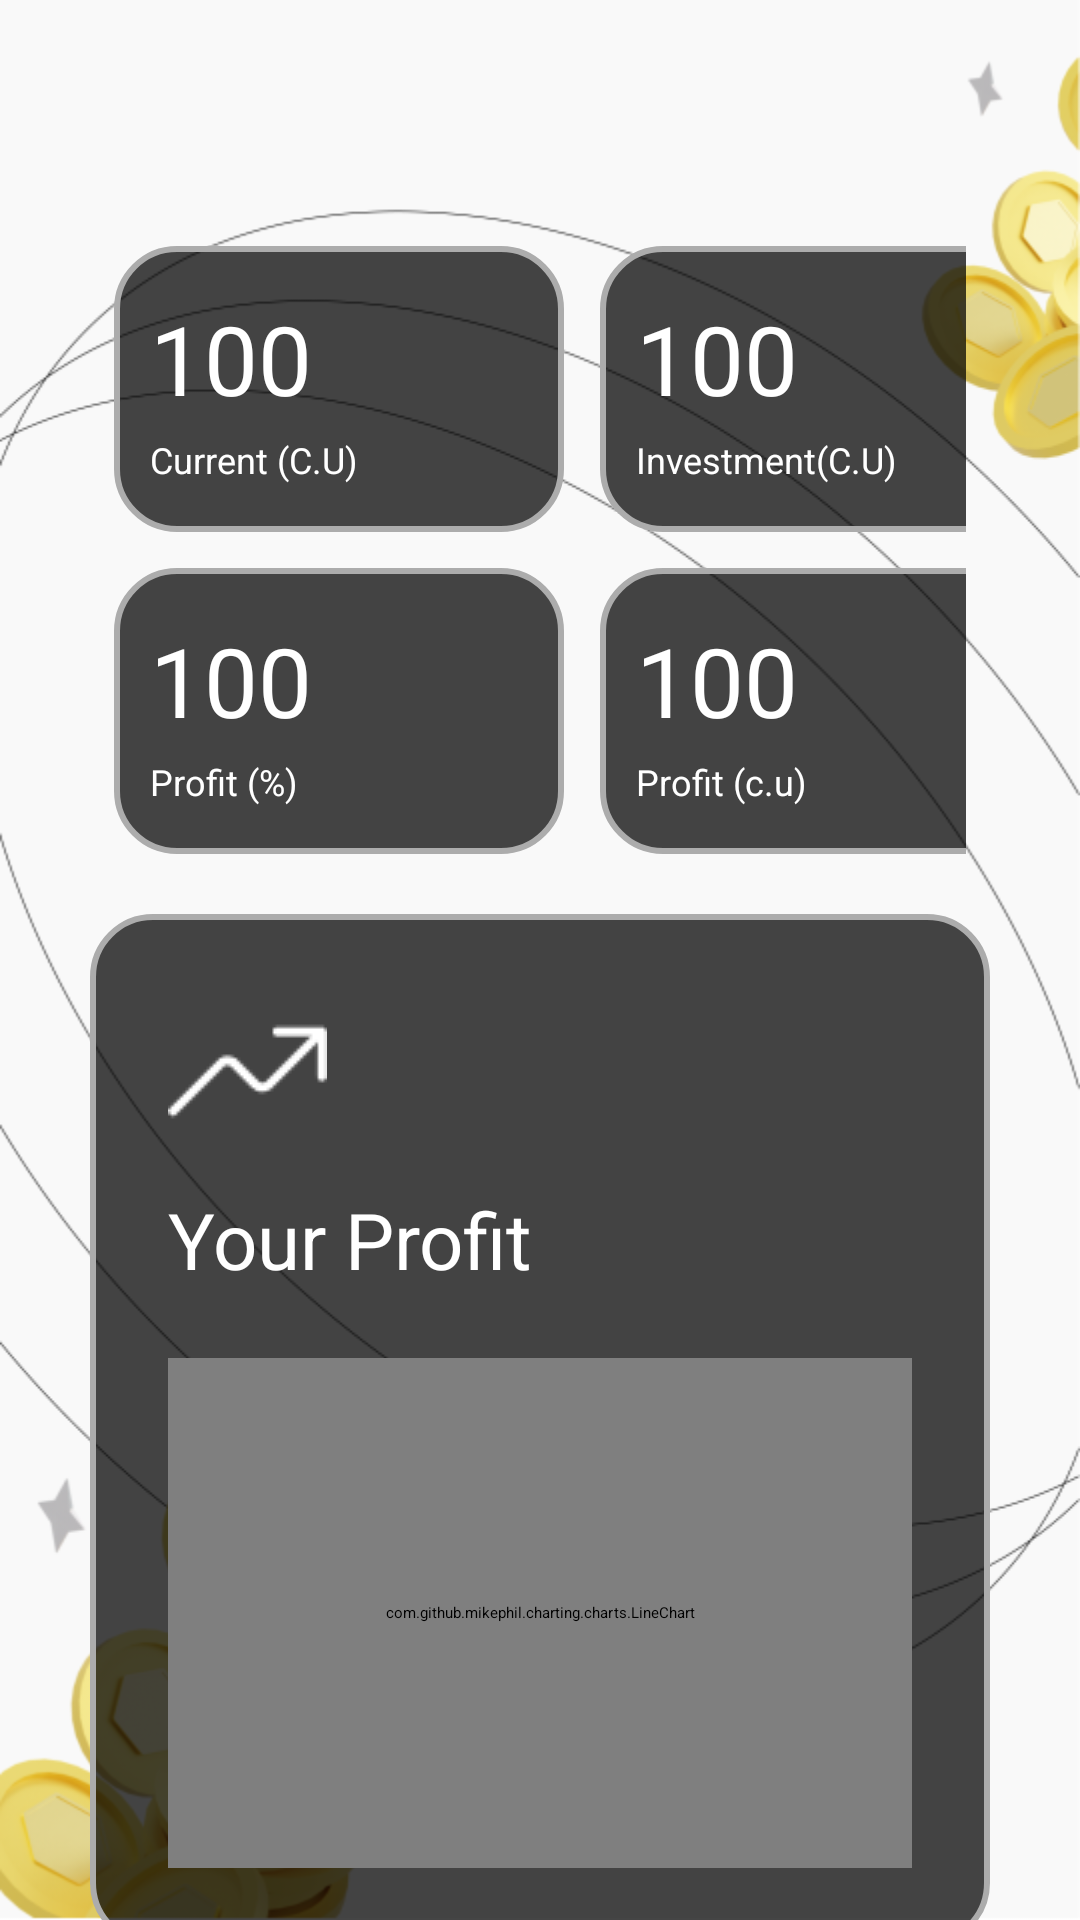

Reconstruct the res/layout file that produces this screen, plus the resources it refers to.
<!-- AndroidManifest.xml: application theme Theme.App.NoActionBar -->
<!-- res/layout/activity_result_calculator.xml -->
<?xml version="1.0" encoding="utf-8"?>
<androidx.constraintlayout.widget.ConstraintLayout xmlns:android="http://schemas.android.com/apk/res/android"
    xmlns:app="http://schemas.android.com/apk/res-auto"
    xmlns:tools="http://schemas.android.com/tools"
    android:layout_width="match_parent"
    android:layout_height="match_parent"
    android:background="@drawable/bg_main"
    tools:context=".calculator.result.ResultCalculatorActivity">

    <TextView
        android:id="@+id/tv_calculator"
        style="@style/Text.Header"
        android:drawablePadding="16dp"
        android:text="@string/calculator"
        app:drawableStartCompat="@drawable/ic_calculator_black"
        app:layout_constraintEnd_toEndOf="parent"
        app:layout_constraintStart_toStartOf="parent"
        app:layout_constraintTop_toTopOf="parent" />

    <GridLayout
        android:id="@+id/layout_result"
        android:layout_width="match_parent"
        android:layout_height="wrap_content"
        android:layout_marginHorizontal="30dp"
        android:padding="8dp"
        android:layout_marginTop="32dp"
        android:alignmentMode="alignMargins"
        android:columnCount="2"
        android:columnOrderPreserved="false"
        android:rowCount="2"
        app:layout_constraintStart_toStartOf="parent"
        app:layout_constraintTop_toBottomOf="@id/tv_calculator">

        <LinearLayout
            android:id="@+id/layout_current"
            android:layout_width="150dp"
            android:layout_height="wrap_content"
            android:layout_marginBottom="12dp"
            android:layout_marginEnd="12dp"
            android:background="@drawable/restangle"
            android:orientation="vertical"
            android:paddingVertical="16dp"
            android:paddingHorizontal="12dp"
            >

            <TextView
                android:id="@+id/tv_current"
                android:layout_width="wrap_content"
                android:layout_height="wrap_content"
                style="@style/Text.Main"
                android:singleLine="true"
                android:ellipsize="marquee"
                android:marqueeRepeatLimit="marquee_forever"
                android:scrollHorizontally="true"
                android:focusable="true"
                android:focusableInTouchMode="true"
                android:textColor="@color/white"
                android:textSize="32sp"
                android:text="@string/_100" />

            <TextView
                style="@style/Text.Desc"
                android:textSize="12sp"
                android:layout_width="wrap_content"
                android:layout_height="wrap_content"
                android:text="@string/current_c_u"
                android:layout_marginTop="4dp"/>
        </LinearLayout>

        <LinearLayout
            android:layout_gravity="end"
            android:id="@+id/layout_investment"
            android:layout_width="150dp"
            android:layout_height="wrap_content"
            android:background="@drawable/restangle"
            android:orientation="vertical"
            android:paddingVertical="16dp"
            android:paddingHorizontal="12dp"
            >

            <TextView
                android:id="@+id/tv_investment"
                android:layout_width="wrap_content"
                android:layout_height="wrap_content"
                style="@style/Text.Main"
                android:singleLine="true"
                android:ellipsize="marquee"
                android:marqueeRepeatLimit="marquee_forever"
                android:scrollHorizontally="true"
                android:focusable="true"
                android:focusableInTouchMode="true"
                android:textColor="@color/white"
                android:textSize="32sp"
                android:text="@string/_100" />

            <TextView
                style="@style/Text.Desc"
                android:textSize="12sp"
                android:layout_width="wrap_content"
                android:layout_height="wrap_content"
                android:text="@string/investment_c_u"
                android:layout_marginTop="4dp"/>
        </LinearLayout>

        <LinearLayout
            android:id="@+id/layout_profit"
            android:layout_width="150dp"
            android:layout_height="wrap_content"
            android:background="@drawable/restangle"
            android:orientation="vertical"
            android:paddingVertical="16dp"
            android:paddingHorizontal="12dp"
            >

            <TextView
                android:id="@+id/tv_profit"
                android:layout_width="wrap_content"
                android:layout_height="wrap_content"
                style="@style/Text.Main"
                android:singleLine="true"
                android:ellipsize="marquee"
                android:marqueeRepeatLimit="marquee_forever"
                android:scrollHorizontally="true"
                android:focusable="true"
                android:focusableInTouchMode="true"
                android:textColor="@color/white"
                android:textSize="32sp"
                android:text="@string/_100" />

            <TextView
                style="@style/Text.Desc"
                android:textSize="12sp"
                android:layout_width="wrap_content"
                android:layout_height="wrap_content"
                android:text="@string/profit"
                android:layout_marginTop="4dp"/>
        </LinearLayout>

        <LinearLayout
            android:layout_gravity="end"
            android:id="@+id/layout_profit_c_u"
            android:layout_width="150dp"
            android:layout_height="wrap_content"
            android:background="@drawable/restangle"
            android:orientation="vertical"
            android:paddingVertical="16dp"
            android:paddingHorizontal="12dp"
            >

            <TextView
                android:id="@+id/tv_profit_c_u"
                android:layout_width="wrap_content"
                android:layout_height="wrap_content"
                style="@style/Text.Main"
                android:singleLine="true"
                android:ellipsize="marquee"
                android:marqueeRepeatLimit="marquee_forever"
                android:scrollHorizontally="true"
                android:focusable="true"
                android:focusableInTouchMode="true"
                android:textColor="@color/white"
                android:textSize="32sp"
                android:text="@string/_100" />

            <TextView
                style="@style/Text.Desc"
                android:textSize="12sp"
                android:layout_width="wrap_content"
                android:layout_height="wrap_content"
                android:text="@string/profit_c_u"
                android:layout_marginTop="4dp"/>
        </LinearLayout>

    </GridLayout>


    <androidx.constraintlayout.widget.ConstraintLayout
        android:id="@+id/layout_graph"
        android:layout_width="match_parent"
        android:layout_height="wrap_content"
        android:layout_marginHorizontal="30dp"
        android:background="@drawable/restangle"
        android:orientation="vertical"
        android:padding="26dp"
        android:layout_marginTop="12dp"
        app:layout_constraintStart_toStartOf="parent"
        app:layout_constraintTop_toBottomOf="@id/layout_result">


        <ImageView
            android:id="@+id/iv_invest"
            app:layout_constraintTop_toTopOf="parent"
            app:layout_constraintStart_toStartOf="parent"
            android:layout_width="wrap_content"
            android:layout_height="wrap_content"
            android:src="@drawable/ic_investment" />

        <TextView
            app:layout_constraintStart_toStartOf="parent"
            app:layout_constraintTop_toBottomOf="@id/iv_invest"
            android:id="@+id/your_profit_tv"
            style="@style/Text.Main"
            android:layout_width="wrap_content"
            android:layout_height="wrap_content"
            android:layout_marginTop="12dp"
            android:text="@string/your_profit"
            android:textColor="@color/white"
            android:textSize="26sp" />

        <com.github.mikephil.charting.charts.LineChart
            app:layout_constraintEnd_toEndOf="parent"
            app:layout_constraintBottom_toBottomOf="parent"
            app:layout_constraintStart_toStartOf="parent"
            app:layout_constraintTop_toBottomOf="@id/your_profit_tv"
            android:id="@+id/chart"
            android:scrollbars="horizontal|vertical"
            android:overScrollMode="never"
            android:layout_width="match_parent"
            android:layout_height="170dp"
            android:layout_marginTop="22dp"
            android:layout_weight="1" />
    </androidx.constraintlayout.widget.ConstraintLayout>


    <com.google.android.material.button.MaterialButton
        android:id="@+id/btn_menu"
        style="@style/Button"
        android:layout_marginVertical="32dp"
        android:backgroundTint="@color/black"
        android:padding="16dp"
        android:text="@string/menu"
        android:textColor="@color/white"
        android:textSize="16sp"
        app:layout_constraintTop_toBottomOf="@id/layout_graph"
        app:layout_constraintBottom_toBottomOf="parent"
        app:layout_constraintEnd_toEndOf="parent"
        app:layout_constraintStart_toStartOf="parent" />

</androidx.constraintlayout.widget.ConstraintLayout>
<!-- resources referenced by this layout -->
<resources>
  <color name="black">#FF000000</color>
  <color name="white">#FFFFFFFF</color>
  <!-- drawable bg_main: png bitmap (drawable, 92483 bytes) -->
  <!-- drawable ic_calculator_black: png bitmap (drawable, 771 bytes) -->
  <!-- drawable ic_investment: png bitmap (drawable, 457 bytes) -->
  <!-- drawable restangle (drawable) -->
  <?xml version="1.0" encoding="utf-8"?>
  <shape xmlns:android="http://schemas.android.com/apk/res/android">
  
      <solid android:color="#BA000000" />
      <stroke android:color="#ACACAC" android:width="2dp"/>
      <corners android:radius="20dp"/>
  
  
  </shape>
  <string name="_100">100</string>
  <string name="calculator">Calculator</string>
  <string name="current_c_u">Current (C.U)</string>
  <string name="investment_c_u">Investment(C.U)</string>
  <string name="menu">Menu</string>
  <string name="profit">Profit (%)</string>
  <string name="profit_c_u">Profit (c.u)</string>
  <string name="your_profit">Your Profit</string>
  <style name="Button" parent="Widget.MaterialComponents.Button">
          <item name="android:layout_marginStart">30dp</item>
          <item name="android:layout_marginEnd">30dp</item>
          <item name="android:layout_width">match_parent</item>
          <item name="android:layout_height">wrap_content</item>
          <item name="android:textAllCaps">false</item>
          <item name="fontFamily">@font/ff_montserrat_bold</item>
          <item name="cornerRadius">8dp</item>
      </style>
  <style name="Text.Desc">
          <item name="android:layout_width">wrap_content</item>
          <item name="android:layout_height">wrap_content</item>
          <item name="fontFamily">@font/ff_montserrat_regular</item>
          <item name="android:textColor">@color/white</item>
          <item name="android:textSize">16sp</item>
      </style>
  <style name="Text.Header">
          <item name="fontFamily">@font/ff_inter</item>
          <item name="android:textSize">38sp</item>
          <item name="android:layout_marginTop">42dp</item>
          <item name="android:textColor">@color/black</item>
      </style>
  <style name="Text.Main">
          <item name="android:layout_width">wrap_content</item>
          <item name="android:layout_height">wrap_content</item>
          <item name="fontFamily">@font/ff_montserrat_bold</item>
      </style>
</resources>
